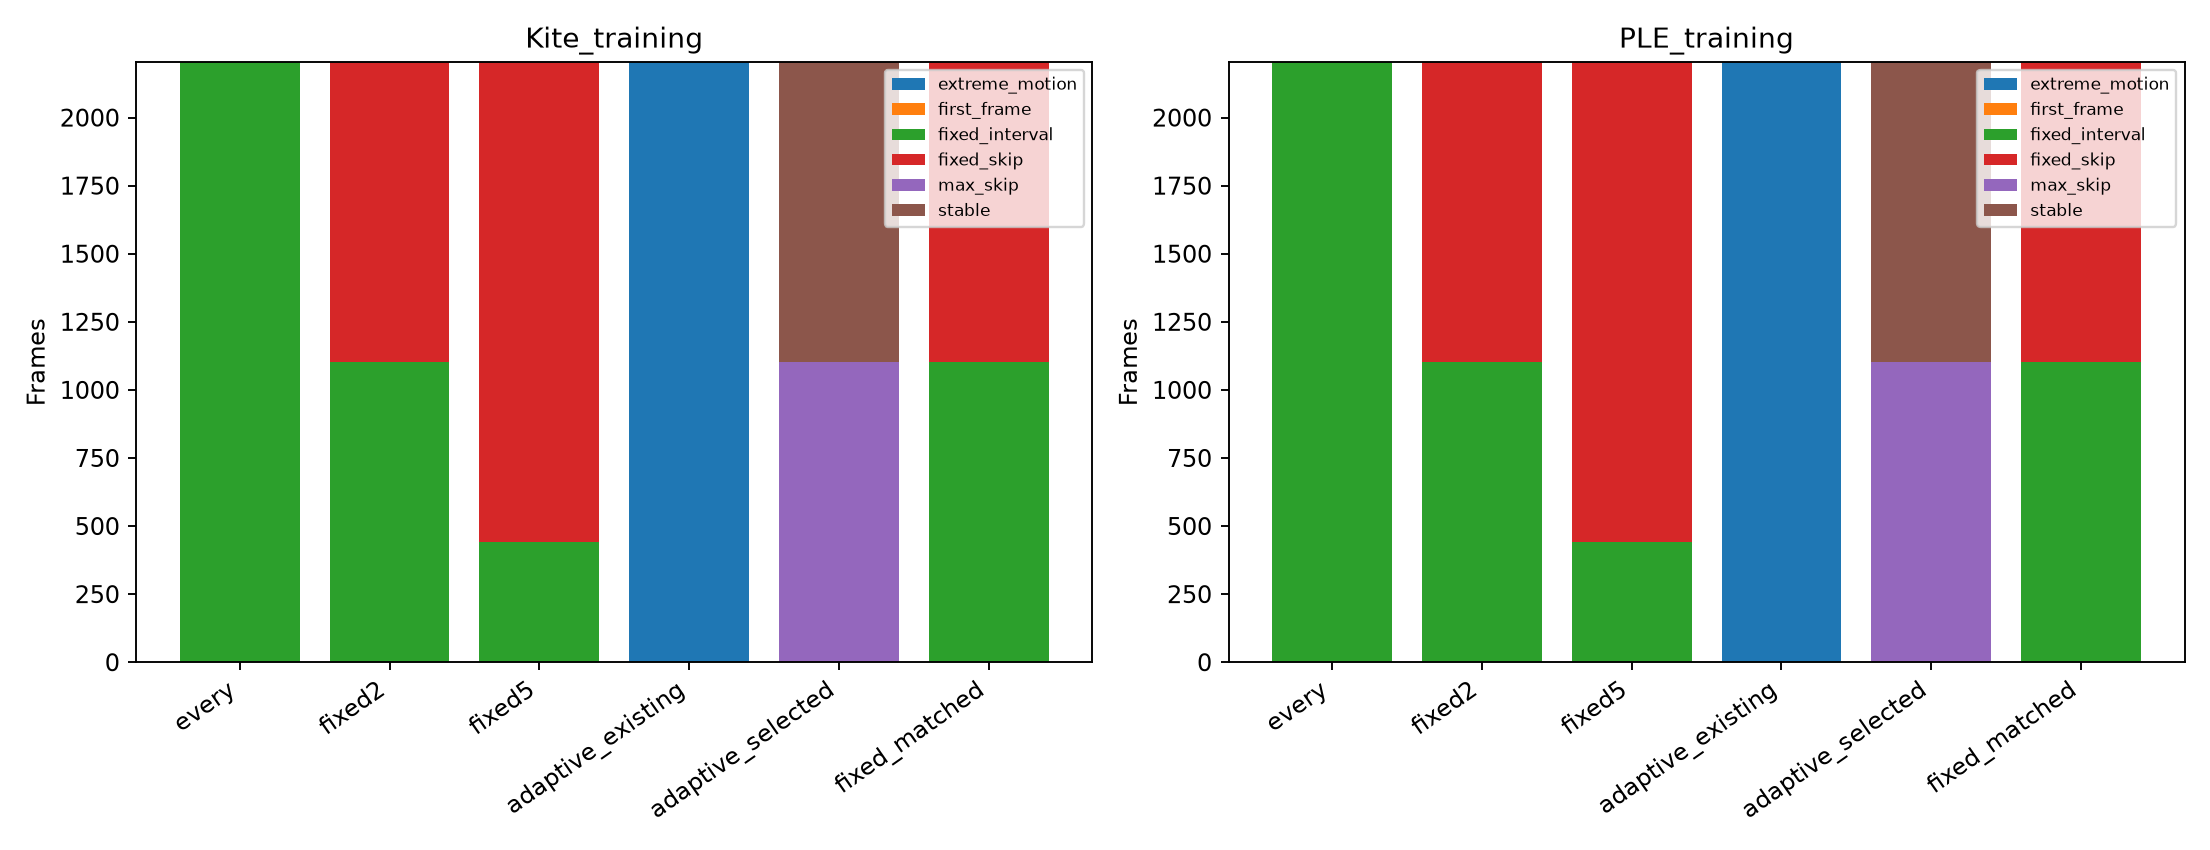

Values plotted in this chart, from the file beside it:
policy, trajectory, reason, count
every, Kite_training/foggy/trajectory_2003, first_frame, 1
every, Kite_training/foggy/trajectory_2003, fixed_interval, 2204
every, PLE_training/spring/trajectory_5000, first_frame, 1
every, PLE_training/spring/trajectory_5000, fixed_interval, 2204
fixed2, Kite_training/foggy/trajectory_2003, first_frame, 1
fixed2, Kite_training/foggy/trajectory_2003, fixed_skip, 1102
fixed2, Kite_training/foggy/trajectory_2003, fixed_interval, 1102
fixed2, PLE_training/spring/trajectory_5000, first_frame, 1
fixed2, PLE_training/spring/trajectory_5000, fixed_skip, 1102
fixed2, PLE_training/spring/trajectory_5000, fixed_interval, 1102
fixed5, Kite_training/foggy/trajectory_2003, first_frame, 1
fixed5, Kite_training/foggy/trajectory_2003, fixed_skip, 1764
fixed5, Kite_training/foggy/trajectory_2003, fixed_interval, 440
fixed5, PLE_training/spring/trajectory_5000, first_frame, 1
fixed5, PLE_training/spring/trajectory_5000, fixed_skip, 1764
fixed5, PLE_training/spring/trajectory_5000, fixed_interval, 440
adaptive_existing, Kite_training/foggy/trajectory_2003, first_frame, 1
adaptive_existing, Kite_training/foggy/trajectory_2003, extreme_motion, 2204
adaptive_existing, PLE_training/spring/trajectory_5000, first_frame, 1
adaptive_existing, PLE_training/spring/trajectory_5000, extreme_motion, 2204
adaptive_selected, Kite_training/foggy/trajectory_2003, first_frame, 1
adaptive_selected, Kite_training/foggy/trajectory_2003, stable, 1102
adaptive_selected, Kite_training/foggy/trajectory_2003, max_skip, 1102
adaptive_selected, PLE_training/spring/trajectory_5000, first_frame, 1
adaptive_selected, PLE_training/spring/trajectory_5000, stable, 1102
adaptive_selected, PLE_training/spring/trajectory_5000, max_skip, 1102
fixed_matched, Kite_training/foggy/trajectory_2003, first_frame, 1
fixed_matched, Kite_training/foggy/trajectory_2003, fixed_skip, 1102
fixed_matched, Kite_training/foggy/trajectory_2003, fixed_interval, 1102
fixed_matched, PLE_training/spring/trajectory_5000, first_frame, 1
fixed_matched, PLE_training/spring/trajectory_5000, fixed_skip, 1102
fixed_matched, PLE_training/spring/trajectory_5000, fixed_interval, 1102
